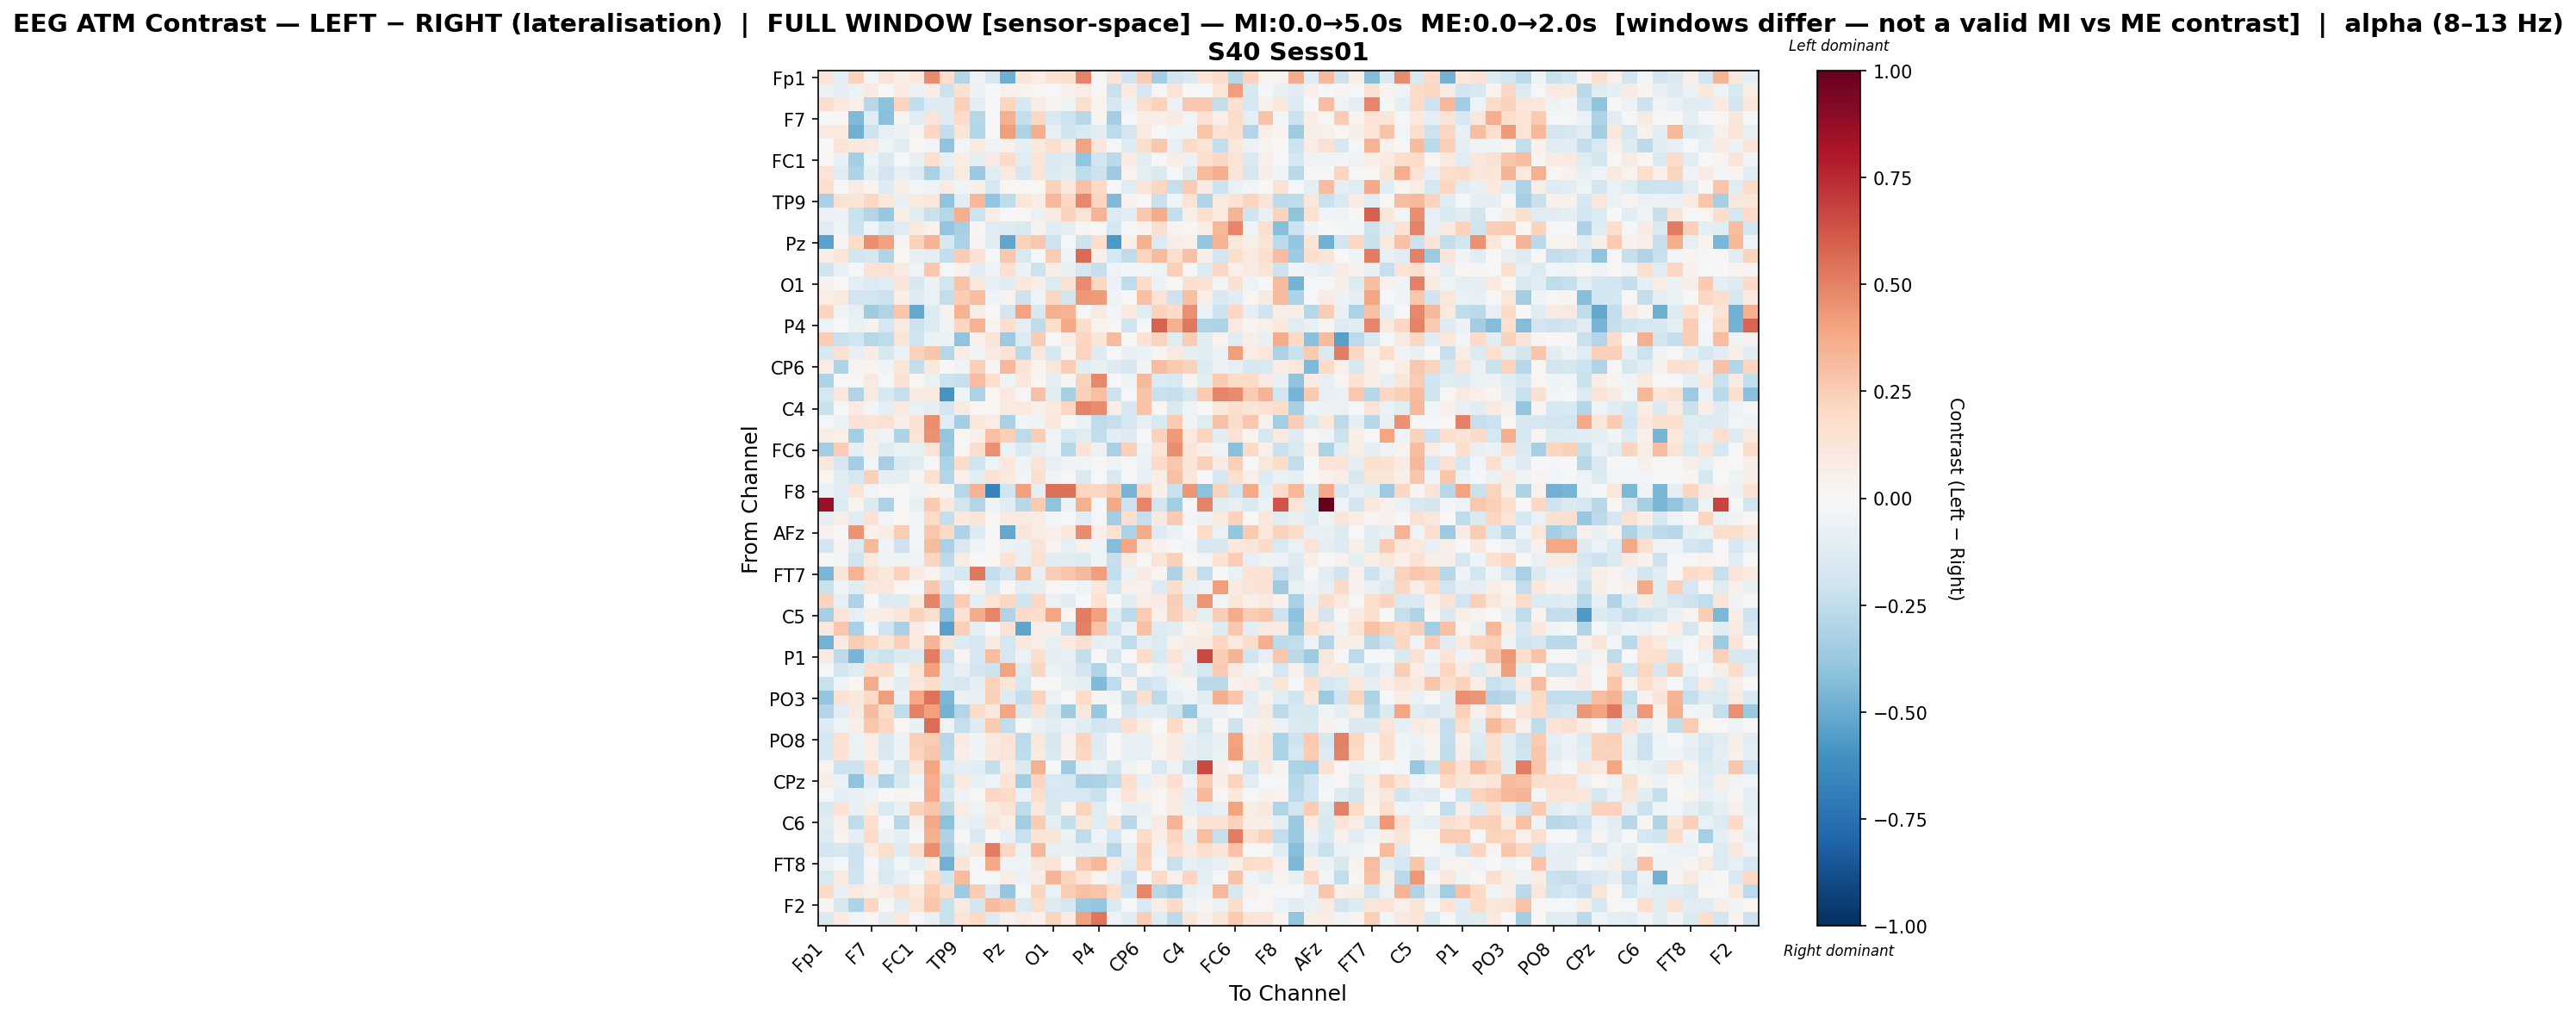

Values plotted in this chart, from the file beside it:
, Fp1, Fz, F3, F7, FT9, FC5, FC1, C3, T7, TP9, CP5, CP1, Pz, P3, P7, O1, Oz, O2, P4, P8, TP10, CP6, CP2
Fp1, 0.1262, -0.09145, 0.2317, -0.02642, 0.1297, 0.06413, 0.1023, 0.4758, 0.1774, -0.2963, -0.05063, -0.1753, -0.4873, 0.1212, 0.07159, 0.1454, 0.1596, 0.499, -0.008644, 0.1296, -0.1972, 0.2491, -0.3386
Fz, -0.06892, -0.09353, -0.05704, 0.08179, 0.0003144, 0.0792, -0.05549, 0.069, -0.2046, 0.1508, -0.05576, 0.007399, 0.04109, 0.03308, 0.02179, -0.02226, 0.04756, 0.07672, 0.01449, -0.2249, 0.09649, -0.1658, 0.01236
F3, 0.1571, 0.09946, 0.05422, -0.2739, -0.4133, 0.223, -0.2463, -0.1316, -0.1294, 0.2374, -0.08981, -0.002137, 0.2134, -0.1587, 0.07546, 0.03085, -0.0426, 0.1582, 0.03741, -0.1785, -0.05772, 0.1765, 0.2298
F7, -0.0232, 0.01376, -0.4403, -0.1081, -0.4197, 0.02687, -0.1106, 0.1299, -0.1276, 0.1882, -0.2846, -0.01407, 0.3566, -0.2357, 0.205, -0.1557, -0.2104, -0.2752, 0.02747, -0.3371, -0.01697, 0.05957, 0.06381
FT9, 0.09813, 0.09821, -0.4842, -0.2069, -0.0855, -0.05724, 0.02839, 0.2052, -0.2473, 0.1203, -0.2893, 0.00673, 0.4152, -0.3154, 0.3642, -0.07837, -0.1982, -0.148, -0.1069, -0.2581, -0.1804, 0.09686, 0.00583
FC5, -0.006707, 0.1318, 0.1017, 0.08969, -0.04581, -0.1143, 0.01736, -0.02698, -0.4052, -0.02496, 0.09569, -0.0321, 0.05062, -0.09769, 0.09711, 0.1613, 0.08314, 0.4051, 0.1122, -0.01913, -0.1292, 0.1742, 0.2664
FC1, 0.0175, -0.07489, -0.3425, -0.049, -0.1407, -0.02202, -0.07463, 0.1715, -0.07797, 0.07602, -0.09175, 0.07996, 0.1876, -0.1175, 0.1293, -0.1527, -0.1344, -0.391, -0.1833, -0.2734, 0.085, -0.1167, -0.006928
C3, 0.1358, -0.1183, -0.3113, -0.1004, -0.1925, -0.08478, -0.1351, -0.3222, -0.1411, 0.08674, -0.3692, -0.1217, 0.1007, -0.1704, 0.1393, -0.1349, -0.1147, -0.2542, -0.2187, -0.3591, 0.03249, -0.08824, -0.1453
T7, 0.1759, -0.00542, 0.08499, 0.03729, -0.1262, 0.06151, -0.02379, -0.04797, 0.08238, -0.04646, 0.0699, -0.1638, 0.008564, 0.01376, 0.009464, 0.2303, 0.1091, 0.2955, 0.1964, 0.00553, -0.1229, 0.1265, 0.2091
TP9, -0.3221, 0.1535, 0.1215, 0.2091, 0.1025, -0.071, 0.09924, 0.1116, -0.4039, -0.1149, 0.335, -0.3982, -0.2514, 0.1216, 0.07222, 0.3205, 0.206, 0.4789, 0.2165, -0.4451, 0.04367, 0.01484, -0.2236
CP5, -0.05735, -0.05859, -0.2208, -0.2964, -0.377, 0.06378, -0.1111, -0.2199, -0.2856, 0.3667, -0.2063, 0.06793, 0.001876, 0.01914, -0.06337, 0.08508, 0.2319, 0.1257, 0.3384, -0.1322, -0.1072, 0.2727, 0.3726
CP1, -0.1111, -0.04934, -0.205, -0.0438, -0.1669, -0.11, 0.09656, 0.04084, -0.3918, -0.3305, 0.02073, -0.1056, -0.1295, -0.1544, 0.04112, -0.1172, -0.1002, 0.02477, 0.0064, -0.1781, -0.0157, 0.03783, 0.1713
Pz, -0.5363, 0.02593, 0.1867, 0.466, 0.4074, 0.02671, 0.2278, 0.3362, -0.159, -0.3179, 0.02932, -0.1097, -0.521, 0.2341, 0.2707, -0.2042, -0.01089, -0.2042, 0.1746, -0.5734, 0.04755, 0.3586, -0.1373
P3, 0.06315, 0.1241, -0.185, -0.1754, -0.2987, 0.01817, -0.08591, -0.08984, -0.2476, 0.2505, 0.1478, -0.02038, 0.2687, -0.1525, -0.01286, 0.2547, -0.05029, 0.5694, 0.04997, -0.1793, -0.2517, 0.2147, 0.3155
P7, -0.1975, -0.07794, -0.01043, 0.148, 0.1557, 0.08231, -0.04628, 0.2697, -0.01429, 0.04301, -0.1092, -0.05048, 0.1527, -0.05866, -0.2132, 0.06236, -0.07337, -0.1667, -0.232, -0.05126, -0.0244, -0.02599, -0.04472
O1, 0.04049, -0.0073, -0.08736, -0.1343, -0.1076, 0.1196, -0.1635, -0.06139, -0.1801, 0.2852, 0.112, -0.0815, -0.1039, 0.1083, 0.06879, -0.1389, 0.1518, 0.4749, 0.2074, -0.05991, -0.2512, 0.1807, -0.05764
Oz, 0.07123, 0.09466, -0.1901, -0.1834, -0.2185, 0.06655, -0.1253, -0.06349, -0.243, 0.2486, 0.3056, -0.04438, 0.03368, -0.2053, -0.03929, 0.2048, -0.1851, 0.4335, 0.429, -0.05449, 0.002725, 0.3, 0.1324
O2, 0.2177, -0.03328, -0.07903, -0.3584, -0.3042, 0.2774, -0.5091, -0.1334, 0.04364, 0.35, 0.07503, -0.00742, -0.1888, 0.3987, -0.1574, 0.3533, 0.348, -0.0109, 0.08903, -0.02726, 0.09666, -0.1101, 0.2255
P4, -0.05341, -0.001013, -0.06814, 0.04674, -0.1648, 0.08681, -0.2101, -0.1296, -0.03737, 0.211, 0.3495, 0.02389, 0.1699, -0.09148, -0.2515, 0.1776, 0.3839, 0.172, 0.03509, 0.008759, -0.2009, -0.01679, 0.5902
P8, 0.2444, -0.2198, -0.1808, -0.286, -0.2561, 0.1223, -0.1964, -0.06577, -0.06037, -0.4024, 0.04847, 0.1187, -0.3595, -0.1375, 0.2559, -0.002938, 0.07751, 0.2115, 0.12, 0.3174, 0.0, 0.1429, 0.2206
TP10, -0.1582, 0.1552, -0.08102, 0.0781, -0.1584, -0.07024, 0.2276, 0.2754, -0.2832, 0.07142, -0.04451, 0.08809, 0.1389, -0.271, 0.1124, -0.177, 0.02653, 0.226, -0.1266, 0.0, -0.07771, -0.0659, 0.02543
CP6, 0.0722, -0.3084, 0.03599, 0.03029, -0.04426, 0.1185, -0.2364, 0.1035, 0.002416, -0.03246, 0.2364, 0.03037, 0.3265, 0.1388, 0.02642, 0.1165, 0.2443, -0.1118, -0.07304, -0.1308, -0.1647, -0.03478, 0.3069
CP2, -0.307, -0.003004, 0.01131, 0.08783, -0.02101, 0.1531, 0.02099, -0.06529, -0.2155, -0.2311, 0.3072, 0.1679, -0.03655, 0.1155, 0.01938, -0.08769, 0.03118, 0.233, 0.4792, 0.003527, -0.04131, 0.3281, -0.139
Cz, -0.1786, 0.1079, -0.3025, 0.09347, -0.1622, -0.2339, 0.09243, 0.09903, -0.592, -0.04024, -0.3141, 0.01578, 0.09398, -0.009458, 0.2914, -0.1133, -0.3317, 0.2373, 0.3025, -0.2141, -0.01765, 0.2816, -0.2193
C4, -0.2208, -0.01962, 0.08143, -0.02353, -0.09175, 0.0938, -0.06552, -0.08896, -0.1932, 0.08693, 0.01628, 0.0179, 0.09878, 0.09944, 0.04202, 0.09853, 0.2139, 0.4964, 0.4706, 0.06683, -0.1591, 0.2818, 0.01755
T8, -0.01719, -0.05936, 0.1436, 0.1323, 0.1546, 0.06645, 0.1534, 0.4613, -0.1121, -0.3404, 0.1131, 0.07442, -0.3262, -0.02945, -0.04187, 0.1071, 0.01136, -0.05547, -0.251, -0.2304, -0.1731, -0.08078, -0.1517
FT10, 0.07277, 0.05426, -0.3408, 0.06215, -0.03867, -0.3097, 0.1338, 0.46, -0.3876, 0.02063, 0.05273, 0.303, 0.2407, -0.2613, 0.2461, -0.04199, -0.1749, -0.1234, -0.2495, -0.1062, -0.1265, -0.007187, 0.2271
FC6, -0.3382, 0.253, -0.09461, 0.04815, -0.1084, -0.06441, -0.07221, 0.1264, -0.372, 0.01071, 0.1745, 0.4578, -0.0553, -0.1429, -0.08046, -0.04354, -0.2875, 0.1358, -0.05757, -0.322, 0.2392, -0.05009, 0.1387
FC2, 0.1028, -0.1709, -0.3389, -0.02578, -0.3339, -0.1552, -0.1079, -0.01648, -0.317, 0.1836, -0.1993, -0.04902, 0.1027, -0.03361, 0.1383, -0.08187, -0.03743, -0.02926, 0.0154, -0.04675, -0.0155, -0.06754, 0.1921
F4, 0.01597, -0.1199, -0.1776, 0.2382, -0.08724, -0.09501, 0.02767, 0.1544, -0.2952, 0.05151, -0.117, 0.1476, 0.09663, -0.0237, 0.1565, -0.04585, -0.01172, -0.1455, -0.01547, -0.1494, -0.0205, -0.07927, 0.05881
F8, -0.06769, -0.1071, 0.1285, -0.02611, 0.01328, 0.005419, -0.0329, 0.03244, 0.02613, -0.285, 0.3476, -0.6666, -0.2004, 0.4071, -0.09843, 0.5542, 0.5469, 0.2151, 0.208, 0.2585, -0.4624, 0.2161, 0.05461
AF7, 0.8607, -0.1347, 0.03057, -0.1426, -0.3187, -0.005029, -0.07107, 0.2584, 0.108, -0.1872, -0.2899, -0.049, -0.1161, -0.2757, 0.2618, -0.4006, -0.06039, 0.3559, -0.01929, 0.378, -0.2101, 0.4895, -0.188
AF3, -0.1004, 0.06255, -0.1084, 0.1482, -0.02348, 0.02239, -0.02616, 0.1929, -0.2387, 0.09532, 0.1224, 0.01471, 0.1015, 0.08196, 0.07624, -0.02456, -0.01757, -0.1123, -0.01267, -0.3479, 0.1594, -0.2341, 0.09212
AFz, 0.04266, 0.0, 0.4472, 0.04659, 0.0707, 0.2535, -0.02791, 0.2733, 0.1997, -0.3053, -0.1398, -0.004999, -0.5105, 0.1217, 0.07513, 0.0541, 0.108, 0.472, 0.05417, 0.1519, -0.3161, 0.3714, -0.1327
F1, -0.1906, 0.02984, -0.1337, 0.3274, -0.03501, -0.2049, -0.02616, 0.3171, -0.3232, -0.1545, -0.03458, 0.01522, -0.06623, -0.07702, 0.1387, 0.0321, -0.08585, 0.04739, -0.04661, -0.431, 0.3967, 0.1048, 0.04603
F5, 0.01154, -0.02679, -0.2026, 0.0988, -0.04319, -0.05086, -0.03179, 0.2169, -0.2591, 0.0729, 0.007406, 0.02232, 0.147, -0.08324, 0.153, -0.1096, -0.1106, -0.129, -0.04487, -0.2295, 0.09194, -0.01457, 0.1293
FT7, -0.4604, 0.1222, 0.349, 0.1658, 0.1058, 0.2308, 0.08332, 0.03855, -0.1055, -0.1794, 0.5259, -0.2351, -0.17, 0.3132, -0.07232, 0.2483, 0.277, 0.3238, 0.4144, -0.2434, -0.05845, 0.09183, 0.02345
FC3, -0.2195, -0.03407, -0.1249, 0.1028, 0.1169, 0.02018, -0.01325, 0.2679, -0.199, -0.01797, 0.0457, -0.1517, 0.01962, -0.1139, -0.09379, 0.0221, -0.01408, -0.04569, 0.1085, -0.1762, 0.05403, 0.05344, -0.1325
C1, 0.219, -0.08086, -0.3094, 0.00509, -0.1323, -0.1269, 0.08743, 0.4993, -0.2931, 0.243, -0.09667, 0.1339, 0.208, -0.203, 0.209, -0.06795, -0.1058, 0.003519, 0.145, -0.007471, -0.1243, 0.07052, 0.08107
C5, -0.3315, 0.1191, -0.07896, 0.05802, 0.07045, 0.1209, 0.2343, 0.1576, -0.4108, 0.1412, 0.3744, 0.4864, -0.2981, 0.19, 0.1774, 0.3912, 0.02005, 0.5151, 0.408, -0.1211, -0.259, 0.2509, 0.05191
TP7, 0.0945, 0.2695, -0.3245, -0.0189, -0.2018, -0.3246, 0.08468, -0.009476, -0.5453, 0.2384, -0.09754, -0.00724, 0.1416, -0.5243, 0.07736, 0.06278, -0.2329, 0.503, 0.2856, -0.1975, -0.057, 0.2893, -0.1277
CP3, -0.4739, 0.0856, 0.2562, 0.2107, 0.1209, 0.2389, 0.09617, 0.3385, 0.1236, -0.134, -0.1762, 0.0843, -0.1668, 0.1075, 0.05962, -0.07661, 0.09451, 0.1618, -0.0981, -0.07486, -0.2569, -0.08956, -0.14
P1, 0.08628, -0.2644, -0.4626, -0.179, -0.2167, -0.1484, -0.1403, 0.5132, -0.2321, 0.02593, -0.1564, 0.3066, -0.1711, -0.05642, 0.171, -0.08722, -0.08416, -0.2352, 0.00423, -0.1703, 0.001415, 0.193, -0.1516
P5, -0.02045, -0.1843, -0.1207, 0.1759, 0.1873, -0.04808, 0.1366, 0.4069, -0.1467, -0.07036, -0.194, -0.209, 0.4023, -0.1372, 0.2164, -0.06764, -0.08876, -0.1877, -0.3024, -0.02726, -0.181, 0.01785, -0.06866
PO7, -0.2208, -0.04778, 0.01793, 0.3723, 0.03971, -0.1087, 0.1145, 0.1837, -0.1434, -0.1642, -0.08652, 0.2322, 0.1194, -0.1724, 0.007667, 0.01431, -0.07654, -0.08933, -0.4441, -0.252, 0.03471, -0.2102, -0.1593
PO3, -0.3913, 0.1505, 0.1073, 0.2027, 0.4141, -0.0716, 0.3842, 0.545, -0.4571, -0.06962, -0.07374, 0.236, -0.1259, -0.2407, 0.2304, -0.06762, -0.007765, 0.1876, 0.0278, -0.04398, -0.2358, 0.1545, -0.2611
POz, -0.29, -0.1148, 0.08596, 0.3196, 0.1841, -0.2554, 0.5023, 0.4131, -0.4759, -0.2922, 0.1835, 0.1042, 0.3983, -0.1605, 0.1472, -0.1464, -0.3561, 0.1117, -0.3826, -0.005334, -0.1668, -0.1121, -0.111
PO4, -0.1289, -0.05303, 0.05823, 0.273, 0.2155, 0.02153, -0.07058, 0.5596, -0.05338, -0.2324, -0.1286, 0.2597, -0.2427, 0.0001537, -0.07586, -0.1126, -0.06639, -0.117, -0.1814, -0.1595, 0.16, 0.05515, 0.006771
PO8, -0.174, 0.1512, -0.06613, 0.07303, -0.1567, -0.05802, 0.2361, 0.2574, -0.2766, 0.08463, -0.04289, 0.08938, 0.1322, -0.2595, 0.1116, -0.1693, 0.04299, 0.2197, -0.1265, 0.0, -0.07771, -0.07217, 0.03562
P6, -0.1601, 0.1462, -0.0628, 0.0754, -0.151, -0.0591, 0.2238, 0.2808, -0.2692, 0.06891, -0.0438, 0.1024, 0.1254, -0.2505, 0.09106, -0.1562, 0.04477, 0.2095, -0.1219, 0.0, -0.07564, -0.08161, 0.02933
P2, 0.0359, -0.2039, -0.216, 0.1684, -0.03418, -0.1799, 0.1073, 0.3967, -0.1378, -0.09542, -0.1092, -0.2403, 0.08249, -0.142, 0.3572, -0.01954, -0.3516, -0.08225, -0.05506, -0.1813, -0.03703, 0.01752, -0.1544
CPz, 0.07111, -0.06554, -0.4038, -0.1166, -0.3048, -0.157, -0.04577, 0.3632, -0.2233, 0.09718, -0.07646, -0.03952, 0.1396, -0.3499, 0.2177, -0.1538, -0.1569, -0.3274, -0.3148, -0.2425, 0.1678, -0.08332, 0.06226
CP4, -0.02177, -0.09513, -0.07138, -0.0507, -0.007396, 0.03048, 0.0007485, 0.3793, -0.1605, -0.0342, -0.01447, 0.2078, 0.188, -0.0647, 0.1733, -0.1693, -0.1675, -0.1698, -0.226, -0.02656, 0.139, 0.04608, 0.01659
TP8, -0.151, 0.1449, -0.07294, 0.0744, -0.1541, -0.07396, 0.229, 0.275, -0.2765, 0.07156, -0.04904, 0.09241, 0.1386, -0.2546, 0.1062, -0.1578, 0.03359, 0.2214, -0.1203, 0.0, -0.07361, -0.07449, 0.02169
C6, -0.1052, 0.04969, -0.2564, 0.1641, 0.002987, -0.2745, 0.04979, 0.3791, -0.4088, -0.06533, -0.08693, 0.1209, 0.05581, -0.3494, 0.2512, -0.08668, -0.2395, 0.1142, -0.1182, 0.1236, -0.275, -0.0409, 0.07845
C2, -0.1332, 0.03262, -0.1005, 0.1897, -0.05742, -0.09134, 0.005671, 0.3534, -0.3076, 0.01349, -0.1435, -0.003282, -0.07578, -0.2203, 0.1406, 0.1234, -0.05912, -0.2561, -0.04319, -0.1694, -0.008811, 0.1944, 0.05477
FC4, -0.1845, -0.1581, -0.2032, 0.07674, 0.178, -0.127, 0.1715, 0.4613, -0.3441, -0.0769, 0.1027, 0.5192, 0.2032, -0.06312, 0.3314, -0.07491, -0.07762, -0.09178, -0.08674, -0.2891, -0.08429, 0.2346, -0.03821
FT8, -0.06465, -0.02093, -0.2085, -0.0186, -0.1388, -0.02427, -0.09096, 0.07361, -0.4791, 0.1291, -0.0178, 0.3799, -0.04516, -0.0426, 0.1135, 0.1371, 0.006148, 0.2665, 0.3354, 0.09067, -0.1083, 0.2252, -0.01567
F6, -0.1512, 0.09419, -0.2025, 0.0359, -0.1542, -0.08347, -0.01887, 0.1928, -0.1979, 0.3155, -0.001943, -0.02198, 0.07554, -0.05474, 0.05841, 0.3418, 0.2224, 0.1371, 0.03053, -0.08002, -0.2337, -0.01355, 0.1916
AF4, 0.1949, -0.07579, 0.09575, 0.05181, 0.07868, 0.161, 0.1006, 0.2512, 0.1726, -0.3625, 0.2517, -0.1326, -0.3839, -0.01821, 0.2132, -0.06876, 0.2538, 0.2898, 0.2807, 0.1735, -0.2007, 0.4887, -0.2751
... 2 more rows
